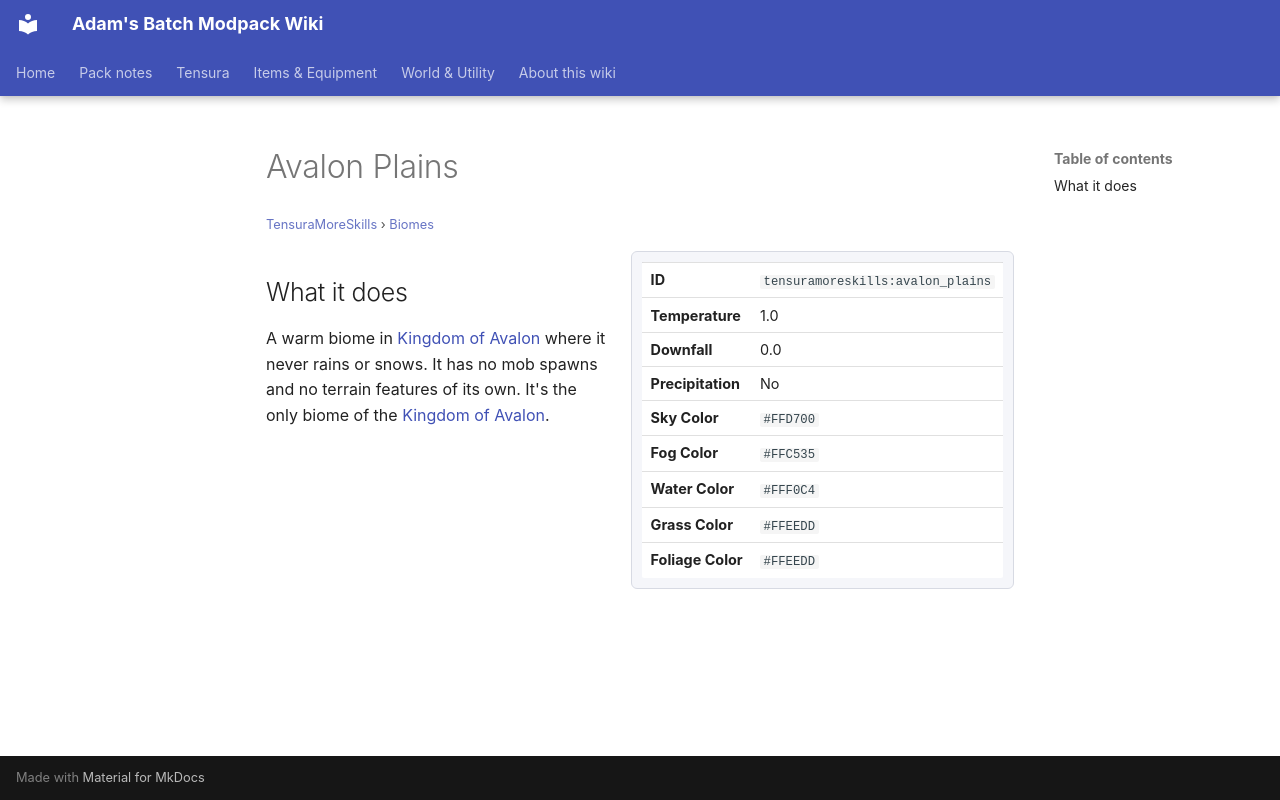

repository: Proteus-Nell/Adams-Batch-MC-Modpack-Wiki · page: tensura-more-skills/biomes/avalon-plains/index.html · generator: mkdocs

# Avalon Plains

<small>[TensuraMoreSkills](../index.md) &rsaquo; [Biomes](index.md)</small>

<div class="infobox" markdown>

| | |
|---|---|
| **ID** | `tensuramoreskills:avalon_plains` |
| **Temperature** | 1.0 |
| **Downfall** | 0.0 |
| **Precipitation** | No |
| **Sky Color** | `#FFD700` |
| **Fog Color** | `#FFC535` |
| **Water Color** | `#FFF0C4` |
| **Grass Color** | `#FFEEDD` |
| **Foliage Color** | `#FFEEDD` |

</div>

## What it does

A warm biome in [Kingdom of Avalon](../dimensions/avalon.md) where it never rains or snows. It has no mob spawns and no terrain features of its own. It's the only biome of the [Kingdom of Avalon](../dimensions/avalon.md).
